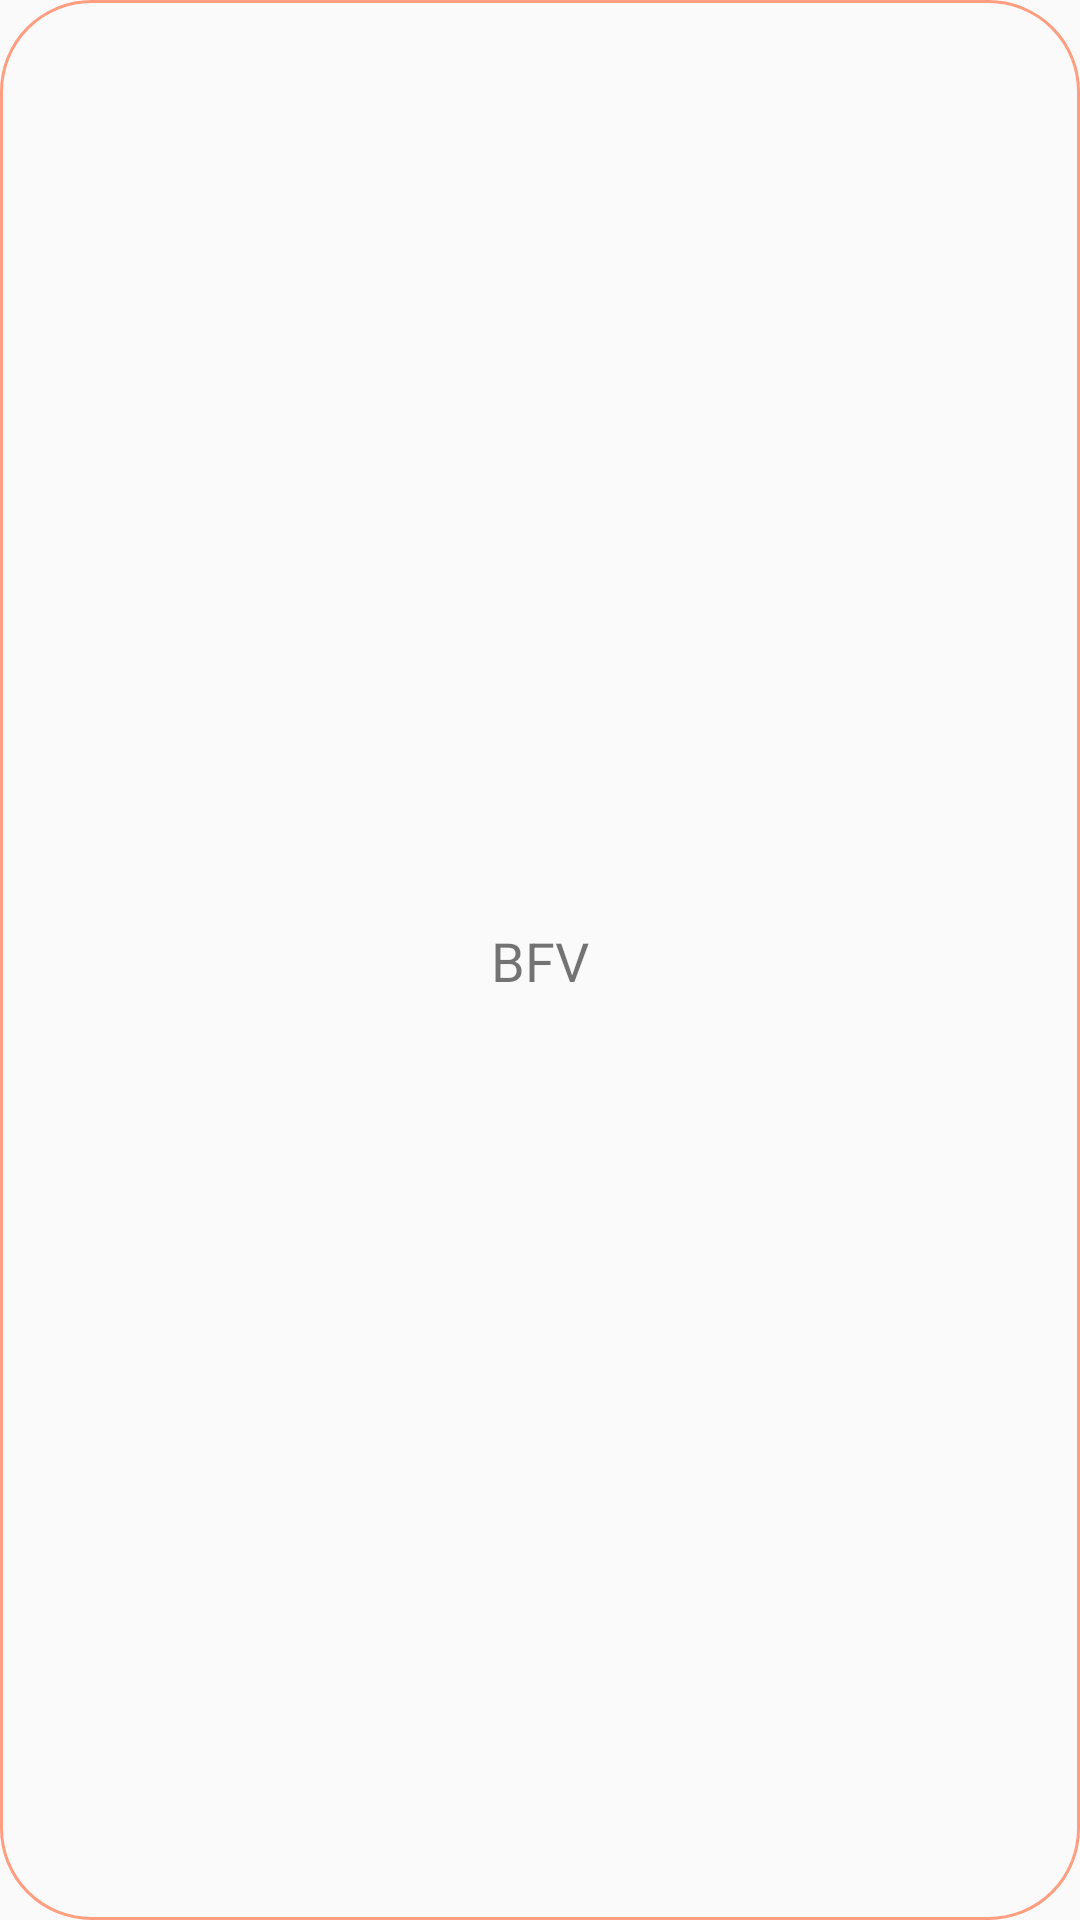

Here is an Android app screen rendered from its layout file. Give the layout XML and the strings, colors and styles it references.
<!-- AndroidManifest.xml: application theme Theme.ShellApp -->
<!-- res/layout/customer_view.xml -->
<?xml version="1.0" encoding="utf-8"?>
<androidx.constraintlayout.widget.ConstraintLayout
    xmlns:app="http://schemas.android.com/apk/res-auto"
    xmlns:android="http://schemas.android.com/apk/res/android"
    android:layout_width="100dp"
    android:layout_height="60dp"
    android:id="@+id/cl_cv"
    android:background="@drawable/tab_selete">

    <TextView
        android:id="@+id/tv_title"
        app:layout_constraintRight_toRightOf="parent"
        app:layout_constraintLeft_toLeftOf="parent"
        app:layout_constraintTop_toTopOf="parent"
        android:textSize="18sp"
        android:text="BFV"
        app:layout_constraintBottom_toBottomOf="parent"
        android:layout_width="wrap_content"
        android:layout_height="wrap_content" />

</androidx.constraintlayout.widget.ConstraintLayout>
<!-- resources referenced by this layout -->
<resources>
  <!-- drawable tab_selete (drawable) -->
  <?xml version="1.0" encoding="utf-8"?>
  <shape android:shape="rectangle"
      xmlns:android="http://schemas.android.com/apk/res/android">
      
      <solid android:color="#0084FFFF" />
  
      
      <stroke
          android:width="1dp"
          android:color="#FF9E80" />
      <corners android:radius="30dp" />
  </shape>
  <style name="Theme.ShellApp" parent="Theme.MaterialComponents.DayNight.NoActionBar.Bridge">
          
          <item name="colorPrimary">@color/transparent</item>
          <item name="colorPrimaryVariant">@color/transparent</item>
          <item name="colorOnPrimary">@color/white</item>
          
          <item name="colorSecondary">@color/teal_200</item>
          <item name="colorSecondaryVariant">@color/teal_700</item>
          <item name="colorOnSecondary">@color/black</item>
          
          <item name="android:statusBarColor" tools:targetApi="l">?attr/colorPrimaryVariant</item>
          
      </style>
  <color name="transparent">#81F5DB</color>
  <color name="white">#FFFFFFFF</color>
  <color name="teal_200">#FF03DAC5</color>
  <color name="teal_700">#FF018786</color>
  <color name="black">#FF000000</color>
</resources>
